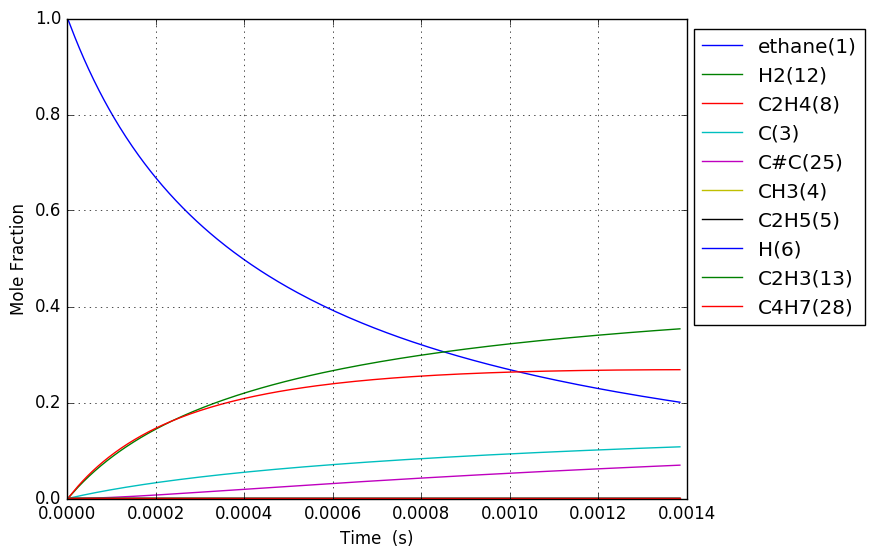

Source data for this figure (header and first rows):
Time (s), Volume (m^3), Ar, He, Ne, N2, ethane(1), CH3(4), C2H5(5), C(3), H(6), C2H4(8), H2(12), C3H7(14), C2H3(13), C#C(25), C3H5(32), C4H7(28), C4H7(50)
5.122619993208218e-19, 0.1122, 0.0, 0.0, 0.0, 0.0, 1, 2.0615314267673766e-16, 6.6398964506160628e-19, 1.7332321102293426e-29, 6.6398964506181043e-19, 1.2527728566482198e-29, 3.7594874115209154e-30, 2.11471645741361e-57, 1.9111798347333827e-49, 8.8477237756759678e-60, 3.125661169147632e-87, 5.5920928253915742e-90, 1.8941488532534415e-98
1.4343335980983011e-18, 0.1122, 0.0, 0.0, 0.0, 0.0, 1, 5.7722879949480927e-16, 1.8591710062002449e-18, 1.0468721945784478e-28, 1.8591710062014779e-18, 7.5667480542494844e-29, 2.2707303965875848e-29, 6.6490068947254652e-56, 2.2689527056759981e-48, 1.9792004226238672e-58, 3.5552140611934254e-85, 4.3151093600561695e-88, 2.6498378970687567e-96
3.2784767956532596e-18, 0.1122, 0.0, 0.0, 0.0, 0.0, 1, 1.319380113130727e-15, 4.2495337285885098e-18, 5.0402389765457959e-28, 4.249533728594447e-18, 3.6430634672743771e-28, 1.0932589393137104e-28, 1.4833568610748865e-54, 2.2276712329330978e-47, 3.9105665313951187e-57, 3.218521790390056e-83, 4.7028172569629059e-86, 5.7610488646021318e-94
6.966763190763176e-18, 0.1122, 0.0, 0.0, 0.0, 0.0, 1, 2.8036827404016613e-15, 9.0302591738089949e-18, 2.2012047799900929e-27, 9.0302591738349225e-18, 1.5910215280893039e-27, 4.7745490130803195e-28, 2.7781632307397026e-53, 1.9703499987735342e-46, 6.9586442730393826e-56, 2.4393531171725778e-81, 3.8471965044202323e-84, 9.4400185136354185e-92
1.434333598098301e-17, 0.1122, 0.0, 0.0, 0.0, 0.0, 1, 5.7722879949399252e-15, 1.8591710066025773e-17, 9.1895966484254134e-27, 1.8591710066134022e-17, 6.6422016872634413e-27, 1.9932802259922701e-27, 4.7985860876748315e-52, 1.6561979314401575e-45, 1.1736770903210056e-54, 1.6961749390616288e-79, 2.768855250017456e-82, 1.3599491977236797e-89
2.909648156142268e-17, 0.1122, 0.0, 0.0, 0.0, 0.0, 1, 1.1709498504002032e-14, 3.7714611857562589e-17, 3.7542500800322196e-26, 3.7714611858004807e-17, 2.7135561195273202e-26, 8.1432001162702853e-27, 7.97292251031085e-51, 1.3578511848051253e-44, 1.92776822397483e-53, 1.1310150671020078e-77, 1.8768202263722649e-80, 1.8444152886221669e-87
5.860277272230201e-17, 0.1122, 0.0, 0.0, 0.0, 0.0, 1, 2.3583919522068564e-14, 7.596041546904918e-17, 1.5175279076397197e-25, 7.5960415470836714e-17, 1.0968627700081759e-25, 3.2916116869951458e-26, 1.2997875812409584e-49, 1.0996231870027775e-43, 3.124995619670923e-52, 7.3876869094779767e-76, 1.2357826861333986e-78, 2.4293678296330057e-85
1.176153550440607e-16, 0.1122, 0.0, 0.0, 0.0, 0.0, 1, 4.7332761557970886e-14, 1.5245202280567433e-16, 6.1019129732870938e-25, 1.5245202281286186e-16, 4.4104369601703715e-25, 1.3235425834571011e-25, 2.099160370025435e-48, 8.8507255546708364e-43, 5.0327099299663303e-51, 4.7764609523794352e-74, 8.0215706723825397e-77, 3.1540428623736707e-83
2.3564051968757807e-16, 0.1122, 0.0, 0.0, 0.0, 0.0, 1, 9.4830445628852676e-14, 3.0543523793353257e-16, 2.4471400169920453e-24, 3.0543523796235794e-16, 1.7687824856462505e-24, 5.3079977377798045e-25, 3.374338839920152e-47, 7.1021522578741659e-42, 8.0786166560503577e-50, 3.0725013124934635e-72, 5.1701125777081019e-75, 4.0655568152676553e-81
4.716908489746128e-16, 0.1122, 0.0, 0.0, 0.0, 0.0, 1, 1.8982581376692451e-13, 6.1140167000768018e-16, 9.801324282327013e-24, 6.1140167012313224e-16, 7.0843558871017788e-24, 2.1259677394228685e-24, 5.411520546132598e-46, 5.6903682162908265e-41, 1.2946859711068301e-48, 1.9713982491591698e-70, 3.3205362371423987e-73, 5.2213857438211289e-79
9.437915075486822e-16, 0.1122, 0.0, 0.0, 0.0, 0.0, 1, 3.7981655002830157e-13, 1.2233345414297006e-15, 3.923084011601296e-23, 1.2233345418918098e-15, 2.8355886105281294e-23, 8.509411448692721e-24, 8.6685076659699263e-45, 4.5557607171939135e-40, 2.0731871172336531e-47, 1.2632974341781505e-68, 2.128882588615421e-71, 6.6926208252472144e-77
1.887992824696821e-15, 0.1122, 0.0, 0.0, 0.0, 0.0, 1, 7.5979802249198982e-13, 2.4472003133686431e-15, 1.5697446098731188e-22, 2.4472003152176845e-15, 1.1346048121455455e-22, 3.4048730290022312e-23, 1.3877673764729445e-43, 3.6460030168655718e-39, 3.3184582241916955e-46, 8.0902472773034658e-67, 1.3636819357356289e-69, 8.5674707917643239e-75
3.776395458993099e-15, 0.1122, 0.0, 0.0, 0.0, 0.0, 1, 1.5197609671831011e-12, 4.8949319736261266e-15, 6.2800005948052005e-22, 4.8949319810235112e-15, 4.5391581821948096e-22, 1.3621709615079741e-22, 2.2210717757525025e-42, 2.9173721388992164e-38, 5.3106413373544273e-45, 5.1794196614759724e-65, 8.7313878858255748e-68, 1.0954161624237618e-72
7.553200727585655e-15, 0.1122, 0.0, 0.0, 0.0, 0.0, 1, 3.0396868556202639e-12, 9.7903957596594376e-15, 2.5122046829485988e-21, 9.7903957892515223e-15, 1.8158111441326279e-21, 5.4491276048046488e-22, 3.5542263989934254e-41, 2.3341445526296381e-37, 8.4979794784692503e-44, 3.3153792585270241e-63, 5.5893007606139694e-66, 1.3980955059977662e-70
1.5106811264770767e-14, 0.1122, 0.0, 0.0, 0.0, 0.0, 1, 6.0795386287143505e-12, 1.9581325193799081e-14, 1.0049227631645173e-20, 1.958132531217334e-14, 7.2635409216342012e-21, 2.1797399787375276e-21, 5.6871596608633984e-40, 1.8674446677094944e-36, 1.3597743281280905e-42, 2.1220431804503593e-61, 3.5775267836814075e-64, 1.7787320994048938e-68
3.021403233914099e-14, 0.1122, 0.0, 0.0, 0.0, 0.0, 1, 1.2159242159781571e-11, 3.916319151036756e-14, 4.0197728302750119e-20, 3.9163191983883004e-14, 2.9054761123833689e-20, 8.7191392469651132e-21, 9.099735464964085e-39, 1.4940558001431827e-35, 2.1757853044662006e-41, 1.3582027880510944e-59, 2.2897211185405421e-62, 2.2491853528299951e-66
6.042847448788143e-14, 0.1122, 0.0, 0.0, 0.0, 0.0, 1, 2.431864916143217e-11, 7.8326953936637921e-14, 1.6079254847316813e-19, 7.8326955830789372e-14, 1.1622027727295377e-19, 3.4876927296862136e-20, 1.4559679337247895e-37, 1.1953621942208092e-34, 3.4815921141727295e-40, 8.6931991754676142e-58, 1.4654389659125819e-60, 2.8106104514188804e-64
1.208573587853623e-13, 0.1122, 0.0, 0.0, 0.0, 0.0, 1, 4.863746292279804e-11, 1.5665459796152624e-13, 6.4317346199372526e-19, 1.566546055387339e-13, 4.6488387779715026e-19, 1.3950854294325044e-19, 2.3295180493663753e-36, 9.5646082067870467e-34, 5.5715151550968234e-39, 5.5643798122853949e-56, 9.3787659003467359e-59, 3.4343956553995074e-62
2.417151273803241e-13, 0.1122, 0.0, 0.0, 0.0, 0.0, 1, 9.7275089477788273e-11, 3.1331036269920382e-13, 2.5727003646888371e-18, 3.1331039301261789e-13, 1.8595434737193142e-18, 5.580365843669796e-19, 3.7270800329755949e-35, 7.6543555113434015e-33, 8.917436117097185e-38, 3.5620874226751472e-54, 7.9317176800660746e-57, 5.3165704248737429e-60
4.834306645702477e-13, 0.1122, 0.0, 0.0, 0.0, 0.0, 1, 1.9455033871680142e-10, 6.2662379891424899e-13, 1.0290814336176022e-17, 6.2662392020410733e-13, 7.4382092207122307e-18, 2.2321571233262196e-18, 5.9628112117016591e-34, 6.127727439834601e-32, 1.4277467669948228e-36, 2.2808506873980973e-52, 5.0966152028831502e-55, 5.8674370092358997e-58
9.668617389500948e-13, 0.1122, 0.0, 0.0, 0.0, 0.0, 1, 3.8910082171094799e-10, 1.253258298207785e-12, 4.1163281851387224e-17, 1.2532587836559095e-12, 2.9753062738823386e-17, 8.9286977508975188e-18, 9.5388120104651619e-33, 4.9089597505981088e-31, 2.2874516807912827e-35, 1.4611650903331673e-50, 3.2643809943444274e-53, 5.8467866279905168e-56
1e-12, 0.1122, 0.0, 0.0, 0.0, 0.0, 1, 4.0243687727195117e-10, 1.2962139214481442e-12, 4.5395777702352502e-17, 1.2962144568901475e-12, 3.2812392756206126e-17, 9.8467829032358774e-18, 1.4440957789710587e-32, 6.0904237168160894e-31, 3.4668054676678808e-35, 4.6224255755369206e-50, 1.0327568958905712e-52, 2.3438184248286154e-55
1.933723887709789e-12, 0.1122, 0.0, 0.0, 0.0, 0.0, 1, 7.7820172576363814e-10, 2.5065578034861815e-12, 1.6465316643356847e-16, 2.5065597475862644e-12, 1.1901394427264356e-16, 3.5715311014327278e-17, 1.525668119897161e-31, 3.938007418606537e-30, 3.669699823468438e-34, 9.3696032222686876e-49, 2.0934426795442175e-51, 5.1910415019377431e-54
2.9005860364694832e-12, 0.1122, 0.0, 0.0, 0.0, 0.0, 1, 1.1673025678425169e-09, 3.7598878145707445e-12, 3.4988799217389305e-16, 3.759891949171724e-12, 2.5290708667315972e-16, 7.5895790096681182e-17, 5.8156542924310288e-31, 1.1280935675808052e-29, 1.352676305493562e-33, 5.229181393925503e-48, 1.0393904444139795e-50, 2.7665988455187688e-53
3.867448185229177e-12, 0.1122, 0.0, 0.0, 0.0, 0.0, 1, 1.5564033479474698e-09, 5.01324833069905e-12, 5.9686775068484711e-16, 5.0132553891633016e-12, 4.3143357628669025e-16, 1.2947046881793276e-16, 1.5645296314227367e-30, 2.3842969049899092e-29, 3.4360287889641468e-33, 1.9735660933433811e-47, 4.4032310472372473e-50, 1.1939457116070646e-52
5.801172482748565e-12, 0.1122, 0.0, 0.0, 0.0, 0.0, 1, 2.3346047626083973e-09, 7.5200409537401049e-12, 1.2357388197260908e-15, 7.5200555857808768e-12, 8.9324165854076805e-16, 2.680562282925015e-16, 6.3266453982546277e-30, 6.5416241903036333e-29, 1.2057079018670474e-32, 1.4377865122453764e-46, 3.9852839334733336e-49, 1.1351863547890494e-51
7.734896780267954e-12, 0.1122, 0.0, 0.0, 0.0, 0.0, 1, 3.1128059493187776e-09, 1.0026945748215241e-11, 2.1016679609151864e-15, 1.0026970663236614e-11, 1.5191915012666866e-15, 4.5590001012390103e-16, 1.7133834442387597e-29, 1.3743023329581562e-28, 3.0217925947650808e-32, 5.2954620384885989e-46, 1.5758809068599441e-48, 4.673117555763891e-51
1e-11, 0.1122, 0.0, 0.0, 0.0, 0.0, 1, 4.0243657835934095e-09, 1.29636105228143e-11, 3.4320497080763862e-15, 1.2963651280976344e-11, 2.4809101616794879e-15, 7.4450622661953877e-16, 4.9762877708300855e-29, 2.8836085584075185e-28, 8.3191862070759215e-32, 3.128885634364502e-45, 9.3808658218486424e-48, 3.0672359163925219e-50
1.160234537530673e-11, 0.1122, 0.0, 0.0, 0.0, 0.0, 1, 4.6692075743977289e-09, 1.5041123637950539e-11, 4.5791052395312759e-15, 1.5041178078302389e-11, 3.3101203172169372e-15, 9.9334752152605252e-16, 8.5856685537326745e-29, 4.3850903363944228e-28, 1.4132141321082933e-31, 6.3669057183063688e-45, 1.9089090833151199e-47, 6.3304546328852912e-50
1.5469793970345507e-11, 0.1122, 0.0, 0.0, 0.0, 0.0, 1, 6.2256082129777853e-09, 2.0055786990836594e-11, 8.0393666022987077e-15, 2.0055882830193069e-11, 5.8116444473584305e-15, 1.7440414679755533e-15, 2.5743700851119867e-28, 1.0063129376772491e-27, 4.128350467802552e-31, 2.9554590442298526e-44, 9.1765757154023656e-47, 3.1445359924674215e-49
2.320469116042306e-11, 0.1122, 0.0, 0.0, 0.0, 0.0, 1, 9.3384065170031172e-09, 3.0086576545705329e-11, 1.7921942125411306e-14, 3.0086791464240228e-11, 1.2956655723494531e-14, 3.8882253933443014e-15, 1.3297671159925567e-27, 3.4274024735768196e-27, 2.1375996569486149e-30, 3.8071471602084157e-43, 1.1616517204954186e-45, 4.2234031287998751e-48
3.867448554057817e-11, 0.1122, 0.0, 0.0, 0.0, 0.0, 1, 1.556399122924904e-08, 5.0154006928246737e-11, 4.9538305102674316e-14, 5.0154608371280218e-11, 3.5819014593085621e-14, 1.0749140525041926e-14, 1.0828174883611929e-26, 1.677663687079469e-26, 1.8398600115105909e-29, 1.020549355789144e-41, 2.9590747906784411e-44, 1.1268548639312931e-46
6.961407430088839e-11, 0.1122, 0.0, 0.0, 0.0, 0.0, 1, 2.8015113055793897e-08, 9.0312266035994427e-11, 1.6018847991609763e-13, 9.0314260038821059e-11, 1.1586089672420643e-13, 3.4769655353129695e-14, 1.1909120062119167e-25, 1.0824436102854817e-25, 2.2531984636014768e-28, 4.3519107636330137e-40, 1.209862860996469e-42, 4.7308663270048989e-45
9.999999999999999e-11, 0.1122, 0.0, 0.0, 0.0, 0.0, 1, 4.024336063755141e-08, 1.2978224341413126e-10, 3.3039536392764082e-13, 1.2978644180560162e-10, 2.3902979449650852e-13, 7.1732916798457991e-14, 4.6201513442212437e-25, 3.2772475121867072e-25, 8.9828979184579564e-28, 2.7712624283060665e-39, 8.388596922843463e-42, 3.2948646559977465e-44
1.005536630611986e-10, 0.1122, 0.0, 0.0, 0.0, 0.0, 1, 4.0466171415177518e-08, 1.3050170630552423e-10, 3.3406240335853051e-13, 1.3050595255527886e-10, 2.4168368346637884e-13, 7.2529356910771328e-14, 4.7043855750632873e-25, 3.3291574929519384e-25, 9.1487031988117802e-28, 2.8314661541864768e-39, 8.5747375410572042e-42, 3.3680509171183779e-44
1.6243284058181903e-10, 0.1122, 0.0, 0.0, 0.0, 0.0, 1, 6.5368097706570163e-08, 2.1097400580270948e-10, 8.7148664398705574e-13, 2.1098558929901638e-10, 6.3085919498040343e-13, 1.8932412483910338e-13, 3.2438913741967136e-24, 1.5982210206566002e-24, 7.1720712400737408e-27, 6.4591739125001917e-38, 1.9970863067425433e-40, 7.9223734406866692e-43
2.2431201810243946e-10, 0.1122, 0.0, 0.0, 0.0, 0.0, 1, 9.0269770074747203e-08, 2.9157073169353629e-10, 1.6618112766176717e-12, 2.9159369187665575e-10, 1.2035970153365133e-12, 3.612112854858076e-13, 1.0996761996050155e-23, 4.511586893895424e-24, 2.6077590970271161e-26, 3.6689121226909218e-37, 1.216812813169527e-39, 4.8382687259114845e-42
2.861911956230599e-10, 0.1122, 0.0, 0.0, 0.0, 0.0, 1, 1.1517118849010034e-07, 3.7229169422647251e-10, 2.7050349201511442e-12, 3.7233044789207205e-10, 1.9601697375894025e-12, 5.8827544475678502e-13, 2.7623466421882153e-23, 9.9933166266773102e-24, 6.963582257630761e-26, 1.4074186135967549e-36, 4.9808955551838207e-39, 1.9832684960207133e-41
3.4807037314368034e-10, 0.1122, 0.0, 0.0, 0.0, 0.0, 1, 1.4007235292271189e-07, 4.5313669869139167e-10, 4.001155650340446e-12, 4.5319604934171047e-10, 2.9008567012485996e-12, 8.7060355100618734e-13, 5.8182157686196237e-23, 1.9164335439723272e-23, 1.5560238294644368e-25, 4.3196554976608594e-36, 1.6123970031966361e-38, 6.4271419196183456e-41
4.718287281849212e-10, 0.1122, 0.0, 0.0, 0.0, 0.0, 1, 1.8987391972980755e-07, 6.1519811580606423e-10, 7.3520804951380874e-12, 6.1531449534870552e-10, 5.3356037509610915e-12, 1.6013737323389865e-12, 1.8585865381984039e-22, 5.3763286005770778e-23, 5.5797875804417509e-25, 2.7173674906928547e-35, 1.100229297153761e-37, 4.3941029014637574e-40
5.955870832261621e-10, 0.1122, 0.0, 0.0, 0.0, 0.0, 1, 2.3967447025827976e-07, 7.7775343375552685e-10, 1.1714568807212952e-11, 7.7795055582655493e-10, 8.5100647730724358e-12, 2.5542193345887209e-12, 4.5305142782656682e-22, 1.2054276667861281e-22, 1.503383966878149e-24, 1.0528442701913519e-34, 4.5237076284486717e-37, 1.8081045949681823e-39
7.19345438267403e-10, 0.1122, 0.0, 0.0, 0.0, 0.0, 1, 2.8947400425809192e-07, 9.4080103044149621e-10, 1.7088602506309275e-11, 9.411058280824875e-10, 1.2426576495609807e-11, 3.7298764232555369e-12, 9.3639881671552494e-22, 2.351427954777057e-22, 3.4173717704966796e-24, 3.2179638425551731e-34, 1.4574146627089697e-36, 5.8297504117234932e-39
8.431037933086438e-10, 0.1122, 0.0, 0.0, 0.0, 0.0, 1, 3.3927252148157024e-07, 1.1043393089641934e-09, 2.3474163494892767e-11, 1.1047818842299228e-09, 1.708744656733759e-11, 5.1290771893947374e-12, 1.7293834615570563e-21, 4.1661046495160121e-22, 6.9344953727692915e-24, 8.5189917719646374e-34, 4.0255488383632281e-36, 1.6112672781002787e-38
9.999999999999999e-10, 0.1122, 0.0, 0.0, 0.0, 0.0, 1, 4.0240375424724809e-07, 1.3123699818723008e-09, 3.302357377375672e-11, 1.3130352243731271e-09, 2.4069791749901593e-11, 7.2253836171675808e-12, 3.3571360904329024e-21, 7.7977801478867795e-22, 1.5290449065546492e-23, 2.6543206886703313e-33, 1.3089166312264516e-35, 5.2440368493158951e-38
1.0219950042073947e-09, 0.1122, 0.0, 0.0, 0.0, 0.0, 1, 4.1125388044862891e-07, 1.3415960932018782e-09, 3.4492215239752311e-11, 1.342297156048668e-09, 2.5144787742684824e-11, 7.5481487043679143e-12, 3.6528056594569067e-21, 8.4505756455792637e-22, 1.6916585412458058e-23, 3.0534517214561416e-33, 1.5116873684243609e-35, 6.0569989346724734e-38
1.2008862151061456e-09, 0.1122, 0.0, 0.0, 0.0, 0.0, 1, 4.8323311370333998e-07, 1.5798703331692001e-09, 4.7623698619996014e-11, 1.580908241756637e-09, 3.4768744607160721e-11, 1.0437941012643597e-11, 6.818118302338866e-21, 1.5392988815128923e-21, 3.6126904070498741e-23, 8.8685164852026054e-33, 4.5624811411175345e-35, 1.8293179436123892e-37
1.3797774260048966e-09, 0.1122, 0.0, 0.0, 0.0, 0.0, 1, 5.5521022052174795e-07, 1.8191574633221745e-09, 6.286856093041152e-11, 1.8206196342923931e-09, 4.5965983456539067e-11, 1.3800617521874402e-11, 1.162916891979078e-20, 2.5880996196501049e-21, 6.9536746420240347e-23, 2.1814670098822466e-32, 1.1601997568607814e-34, 4.653664080546756e-37
1.5586686369036476e-09, 0.1122, 0.0, 0.0, 0.0, 0.0, 1, 6.2718520017701167e-07, 2.0594529363529022e-09, 8.0226749389815527e-11, 2.061435808077909e-09, 5.8743168822734299e-11, 1.7638358290238337e-11, 1.8528973160707545e-20, 4.0922784531488992e-21, 1.2362052068318075e-22, 4.7732619270312709e-32, 2.6185376092636718e-34, 1.050616101151358e-36
1.9164510587011495e-09, 0.1122, 0.0, 0.0, 0.0, 0.0, 1, 7.7112877509352271e-07, 2.5430509867057366e-09, 1.2128289392747208e-10, 2.546400131672494e-09, 8.9063821732579575e-11, 2.6747802340157909e-11, 4.0604571624002147e-20, 8.9506322769543886e-21, 3.3109567356302229e-22, 1.8378841184750183e-31, 1.0738320329645015e-33, 4.310479243447896e-36
2.238455238318901e-09, 0.1122, 0.0, 0.0, 0.0, 0.0, 1, 9.0067071033369335e-07, 2.9816929993942598e-09, 1.6546047085057022e-10, 2.9866904069147062e-09, 1.218220076288242e-10, 3.659306854174885e-11, 7.2805225528439093e-20, 1.6159646955737336e-20, 6.9400874901182586e-22, 4.969260414622749e-31, 3.0446468986955654e-33, 1.2224746028839489e-35
2.5604594179366525e-09, 0.1122, 0.0, 0.0, 0.0, 0.0, 1, 1.0302057422684006e-06, 3.4235330961322832e-09, 2.1648440556339348e-10, 3.4306279825465382e-09, 1.598014732640261e-10, 4.801182743845076e-11, 1.2015717137544356e-19, 2.6974809876210878e-20, 1.3145513229572864e-21, 1.1572116018804193e-30, 7.4132412810550255e-33, 2.977056542801546e-35
2.882463597554404e-09, 0.1122, 0.0, 0.0, 0.0, 0.0, 1, 1.1597338666613772e-06, 3.8685461516273892e-09, 2.7435439185927718e-10, 3.8782375553654596e-09, 2.0304000113483424e-10, 6.1017103590729821e-11, 1.8629713551612596e-19, 4.2432067897486005e-20, 2.3119309837987058e-21, 2.4427551386352747e-30, 1.6330048537903909e-32, 6.558917833959667e-35
3.2044677771721555e-09, 0.1122, 0.0, 0.0, 0.0, 0.0, 1, 1.2892550792766802e-06, 4.3167074587128473e-09, 3.3907012409757044e-10, 4.3295434029985022e-09, 2.5157505017493252e-10, 7.5622016361618258e-11, 2.7506635349339572e-19, 6.3701960686875103e-20, 3.8395480639351903e-21, 4.7881774711600212e-30, 3.3331588760235522e-32, 1.3389249783619229e-34
3.526471956789907e-09, 0.1122, 0.0, 0.0, 0.0, 0.0, 1, 1.4187693758785481e-06, 4.7679926755132149e-09, 4.1063129715250556e-10, 4.7845694368377462e-09, 3.0544379700255384e-10, 9.1839768304760271e-11, 3.9044183344994003e-19, 9.2072575325253e-20, 6.0862425655544101e-21, 8.820782441048427e-30, 6.3831213511287228e-32, 2.5643778759574936e-34
3.8484761364076585e-09, 0.1122, 0.0, 0.0, 0.0, 0.0, 1, 1.5482767522313649e-06, 5.2223778148096738e-09, 4.890376064085711e-10, 5.243339212674087e-09, 3.6468314425939074e-10, 1.0968364287139034e-10, 5.3651250916106149e-19, 1.2894605594724975e-19, 9.27965677458201e-21, 1.5423897947826703e-29, 1.1580844383850695e-31, 4.652974716301703e-34
4.4924844956431615e-09, 0.1122, 0.0, 0.0, 0.0, 0.0, 1, 1.8072707272482078e-06, 6.1403536864902804e-09, 6.6638441768197054e-10, 6.172202434158295e-09, 4.9941987918183835e-10, 1.5030329783530632e-10, 9.3761607221034203e-19, 2.343817201994723e-19, 1.9635191911636795e-20, 4.144418257137984e-29, 3.352064863799865e-31, 1.3470106285509634e-33
5.7805012141141675e-09, 0.1122, 0.0, 0.0, 0.0, 0.0, 1, 2.3251754479445961e-06, 8.0124883861163237e-09, 1.1032063310847687e-09, 8.0758508022148301e-09, 8.3493387467143737e-10, 2.5164950444469274e-10, 2.2985316704575048e-18, 6.2162922729030837e-19, 6.6957977724328507e-20, 2.0663332938214886e-28, 1.9314741509573793e-30, 7.7632578359571371e-33
6.608333418300172e-09, 0.1122, 0.0, 0.0, 0.0, 0.0, 1, 2.6579837207482617e-06, 9.2406810719399863e-09, 1.4417602638749062e-09, 9.332204487319276e-09, 1.0979124889244993e-09, 3.3127065479684202e-10, 3.6768703029450155e-18, 1.043857126858315e-18, 1.2839263670366126e-19, 4.7743158920982941e-28, 4.7941928655074309e-30, 1.9271095265907241e-32
7.436165622486178e-09, 0.1122, 0.0, 0.0, 0.0, 0.0, 1, 2.9907459870216655e-06, 1.0487962466513628e-08, 1.8255373107186077e-09, 1.0614674308126431e-08, 1.3986310737029098e-09, 4.2250650601054056e-10, 5.5444116809587576e-18, 1.6487450420078685e-18, 2.2790338001877675e-19, 9.9576883111503824e-28, 1.0660132240217288e-29, 4.2852945370285898e-32
8.263997826672184e-09, 0.1122, 0.0, 0.0, 0.0, 0.0, 1, 3.3234621748233108e-06, 1.1753989971686755e-08, 2.2545324034578156e-09, 1.192359533642687e-08, 1.7376664218710369e-09, 5.2559755023859215e-10, 7.9833714707459033e-18, 2.4810015637223236e-18, 3.8082320632956542e-19, 1.9195287596598861e-27, 2.1845425107998626e-29, 8.7821581899947514e-32
... 570 more rows
